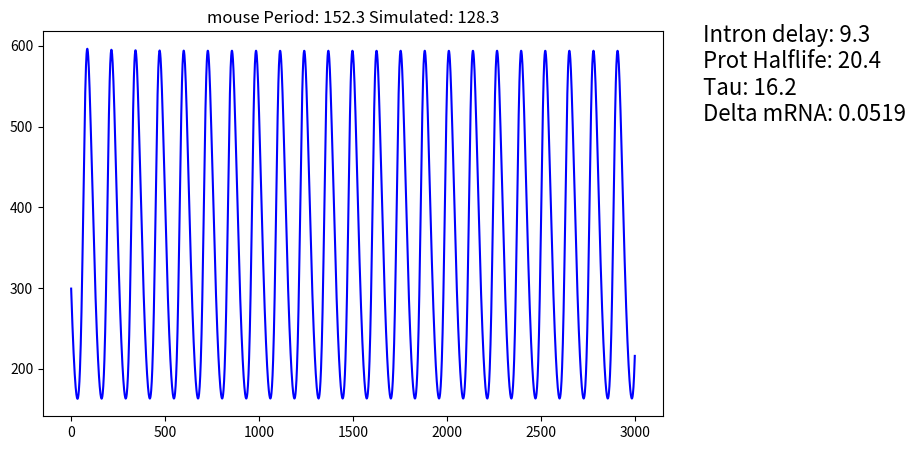
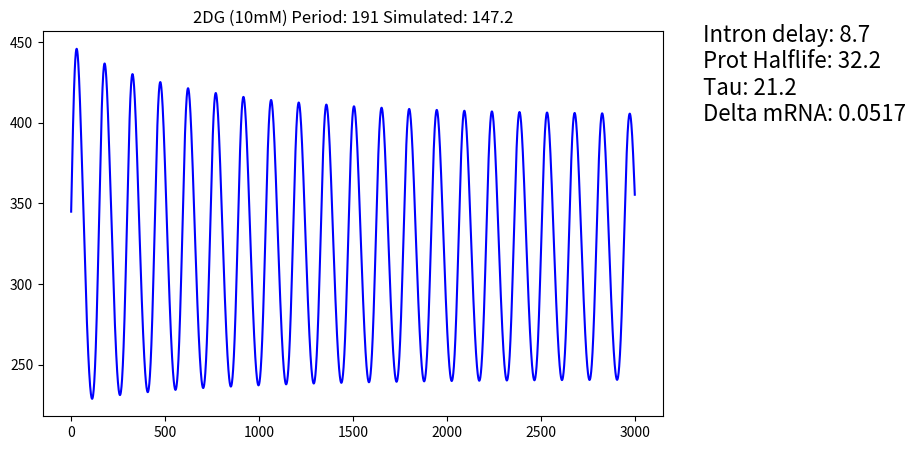
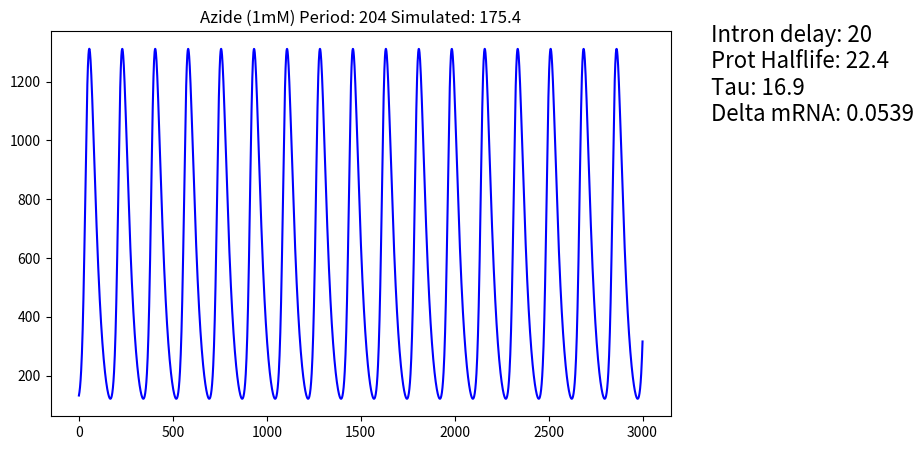
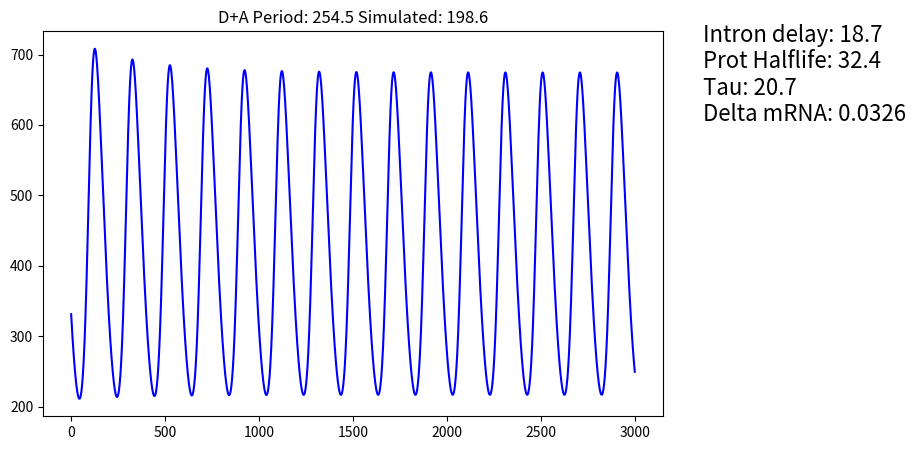
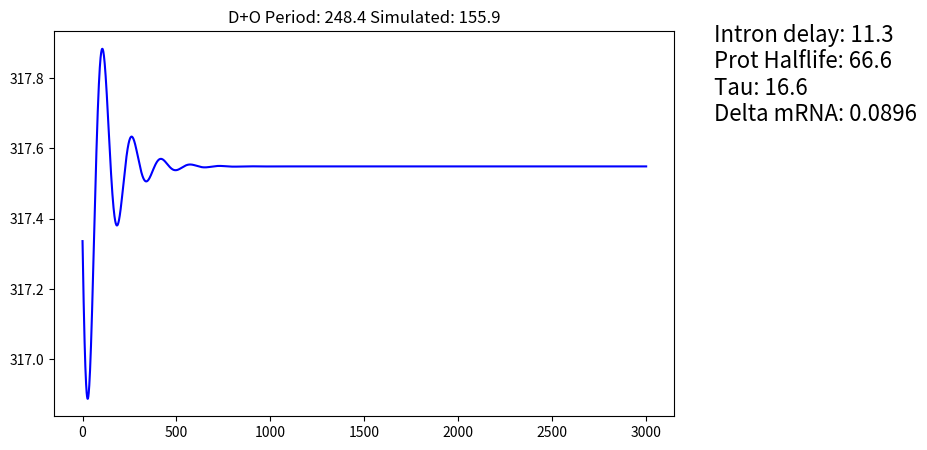
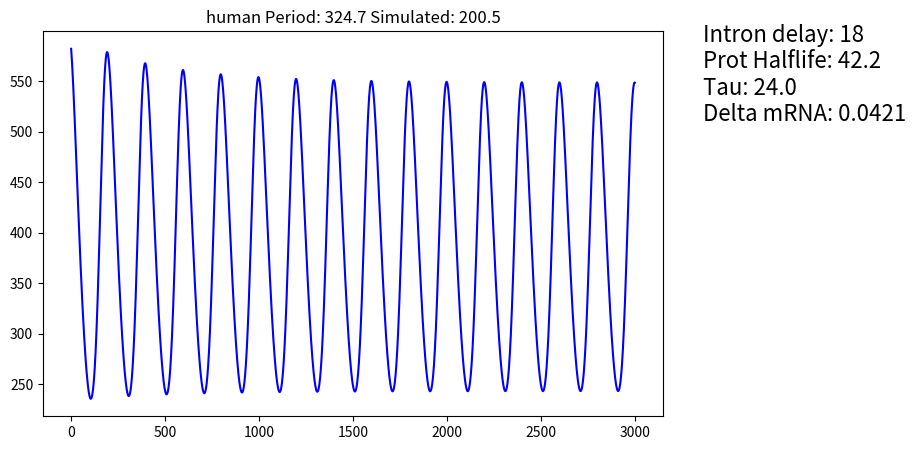
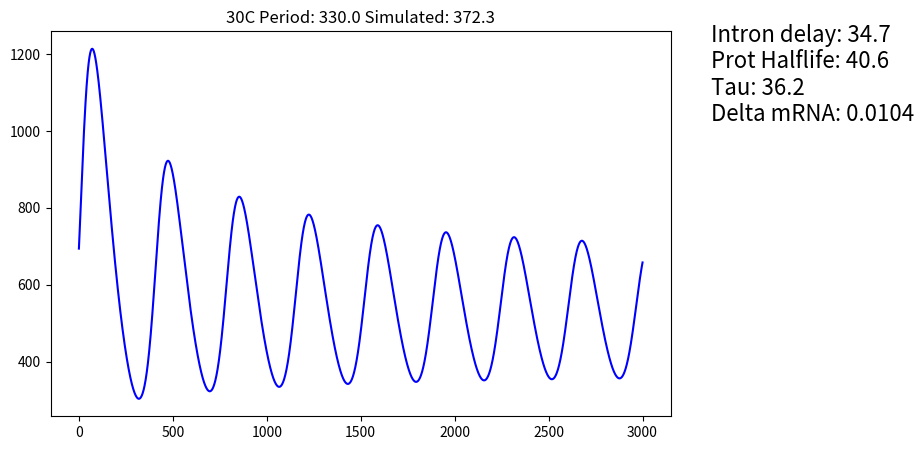

The script that saved these images, in order: (Note: this script raises an exception after producing the figures.)
#!/usr/bin/env python3
# -*- coding: utf-8 -*-
"""
Created on Tue Oct 22 16:53:46 2024

[redacted]
"""
#Import packages and set plotting parameters
import numpy as np
import matplotlib.pyplot as plt
from scipy import signal
import pandas as pd




#Variables to change

#Name of the conditions
names = ["mouse", "2DG (10mM)", "Azide (1mM)", "D+A", "D+O", "human", "30C"]

#Real period, order is the same as conditions
exp_period = [152.261, 191,204, 254.515, 248.409, 324.7493333, 329.983]


#Parameters to simulate the period
Intron_delay = [9.333333333, 8.666666667, 20, 18.66666667, 11.33333333, 18, 34.66666667]
prot_deg = [20.36666667, 32.18333333, 22.42, 32.41573382, 66.5569703, 42.15489789, 40.55568795] #HalfLife
tau = [16.2489483, 21.22154159, 16.88102778	, 20.66107058, 16.56910349, 23.97703515, 36.20153438] 
mrna_deg = [0.051944147, 0.051662443, 0.053912127, 0.032581193, 0.089570337, 0.042119318, 0.010418143] 



###################


#Function to simulate periods, Based on Lewis 2003, Current Biology
#For more detailes explanations on the simulations, see Matsuda 2020, Science
def simulate(alpha,Deg_m,Deg_p,Tp,Tm, beta_0,beta_f,K,n,total_t): 
    m = [0]
    p = [0]
    for t in range(total_t):
        if (t - Tp) < 0:
            x= 0
        else:
            x= t-Tp
        if (t-Tm)  < 0:
            y = 0
        else:
            y= t-Tm        
        dp = alpha*m[x]-Deg_p*p[t]
        dm = beta_0 + beta_f/(1+p[y]**n/K**n)-Deg_m*m[t]
        if p[t] + dp<0:
            p.append(0)
        else:
            p.append(p[t] + dp)
        if m[t] + dm<0:
            m.append(0)
        else:
            m.append(m[t] + dm)
    return m,p


def sim_range(i):
    alpha= 4.5
    beta_0 = 0
    beta_f= 33
    K = 40
    n=3


    Delay_Rp = 0
    Delay_TxTl = tau[i]
    Delay_Tx = Delay_TxTl/2
    Delay_In = Intron_delay[i] 
    Deg_m = mrna_deg[i]
    Deg_p = np.log(2)/prot_deg[i]
    Delay_Tl = Delay_TxTl - Delay_Tx
    Tm= round(Delay_Rp + Delay_Tx + Delay_In)
    Tp= round(Delay_Tl)


    total_t = 4000 #time of simulation

    m,p = simulate(alpha,Deg_m,Deg_p,Tp,Tm, beta_0,beta_f,K,n,total_t)

    time = range(total_t)
    
    #We simulate the oscillations for a certain time but then crop the intiial part as we  need the oscillations to stabilize 
    #The lack of initial stability is produced by starting the expression levels at zero

    crop= 1000

    data = np.array(p[crop:])
    time = np.array(time[crop:])

    #Simulated period is estimated by measuring the distance between peaks
    max_peak = signal.argrelmax(data, order=5)
    maxpeaktime = time[max_peak]

    if len(maxpeaktime) % 2 != 0:
        maxpeaktime= np.delete(maxpeaktime, -1)
    
    periods= np.array([y - x for x,y in zip(maxpeaktime,maxpeaktime[1:])])
    period= np.average(periods)
    
    
    #Plotting
    plt.figure(figsize = (8,5))
    plt.title(names[i] + " Period: "+ str(round(exp_period[i], 1)) + " Simulated: "+ str(round(period, 1) ))
    plt.plot(data, color ="blue")
    plt.text(0.95, 0.7, "Intron delay: "+ str(round(Intron_delay[i], 1))+ "\nProt Halflife: "+ str(round(prot_deg[i], 1))+"\nTau: "+ str(round(tau[i], 1))+ "\nDelta mRNA: "+ str(round(mrna_deg[i], 4)) , fontsize=16, transform=plt.gcf().transFigure)
    plt.savefig(names[i] +".pdf", bbox_inches='tight', transparent=True)
    
    
    return period

simulated_periods = {}

for i in range(len(names)):
    simulated_periods[names[i]]= sim_range(i)
    
print(simulated_periods)
pd.DataFrame(simulated_periods, index=[0]).to_excel('Simulated_periods.xlsx', index=False)